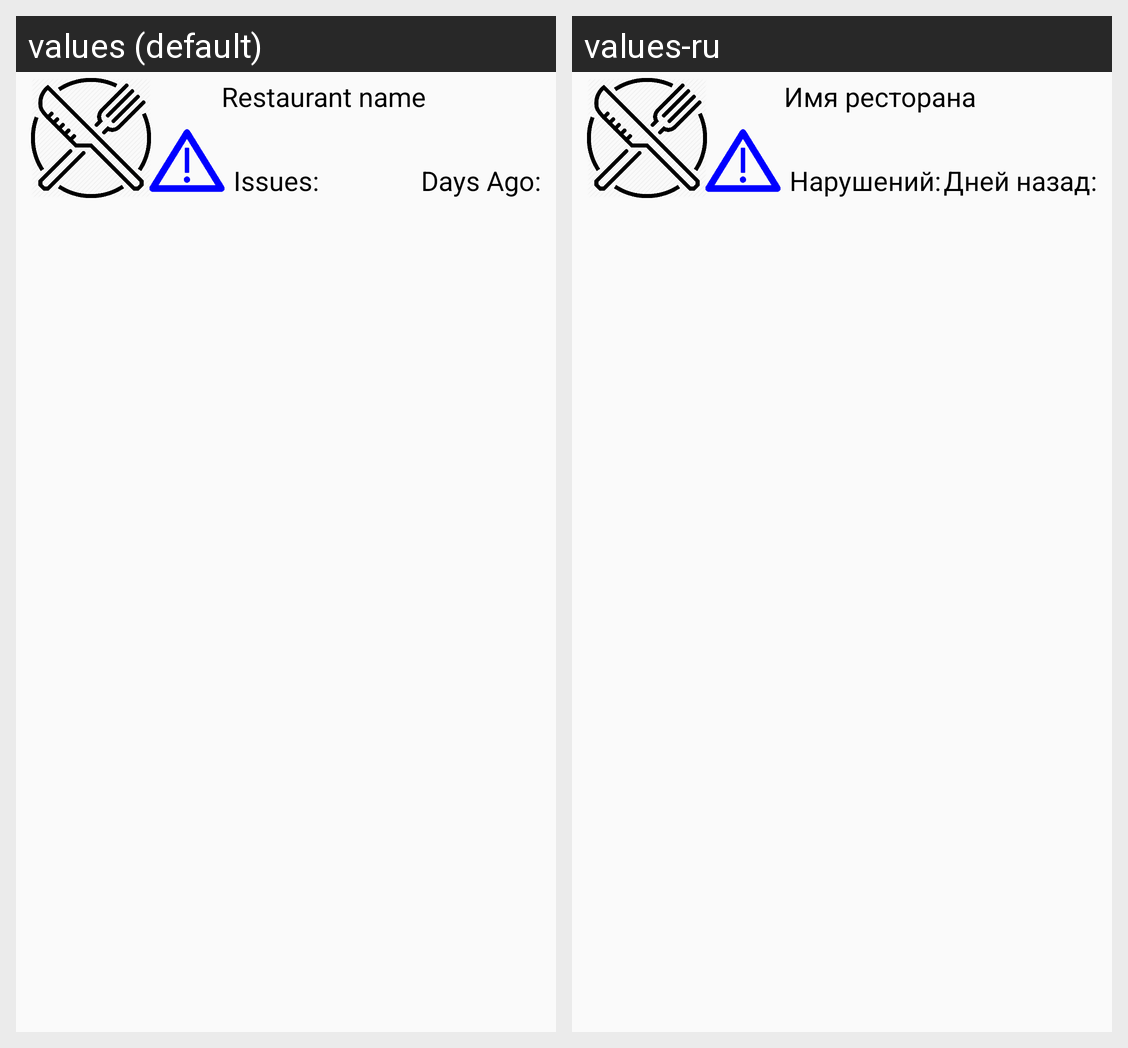

For this localized Android screen grid, give each drawn string resource with its value in every locale shown.
Android screen res/layout/restaurant_view.xml rendered under 2 locales, left to right: values (default), values-ru. Device: Nexus 5 (rendered at 1080×1920; each locale shown at half size, 540×960, under a caption strip naming it); theme AppTheme.
Strings drawn on this screen, with the default value and each locale's value (text and hints the layout hard-codes, and strings that could not be matched under every locale, appear in the picture but are not listed):

restaurant_name
  values: Restaurant name
  values-ru: Имя ресторана

issues
  values: Issues:
  values-ru: Нарушений:

days_ago
  values: Days Ago:
  values-ru: Дней назад:
